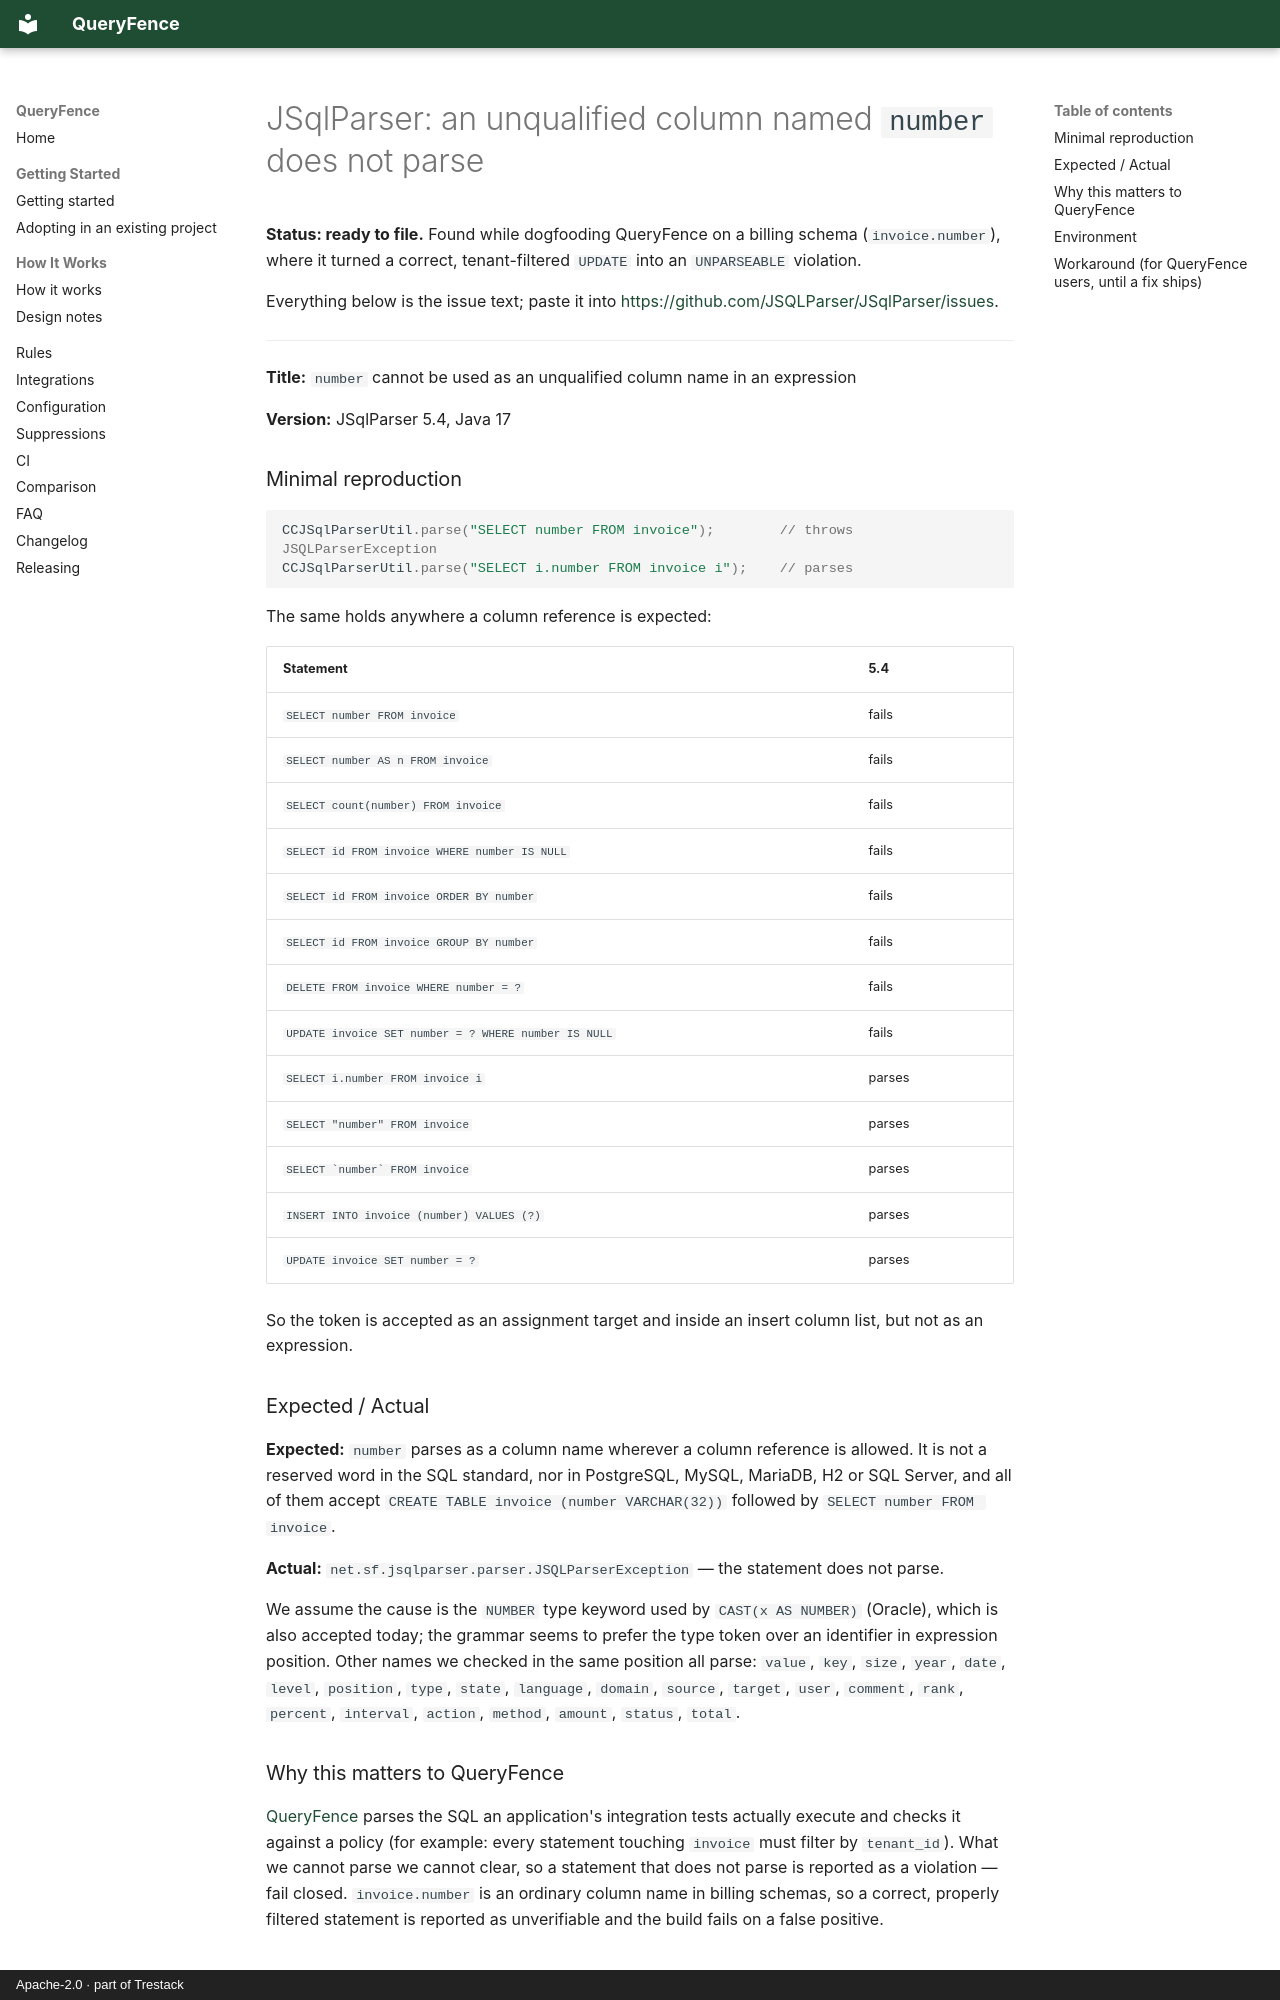

repository: trestack/queryfence · page: upstream-issues/jsqlparser-unqualified-column-named-number/index.html · generator: mkdocs · copyright: Apache-2.0 · part of Trestack

# JSqlParser: an unqualified column named `number` does not parse

**Status: ready to file.** Found while dogfooding QueryFence on a billing schema
(`invoice.number`), where it turned a correct, tenant-filtered `UPDATE` into an `UNPARSEABLE`
violation.

Everything below is the issue text; paste it into
<https://github.com/JSQLParser/JSqlParser/issues>.

---

**Title:** `number` cannot be used as an unqualified column name in an expression

**Version:** JSqlParser 5.4, Java 17

### Minimal reproduction

```java
CCJSqlParserUtil.parse("SELECT number FROM invoice");        // throws JSQLParserException
CCJSqlParserUtil.parse("SELECT i.number FROM invoice i");    // parses
```

The same holds anywhere a column reference is expected:

| Statement | 5.4 |
|---|---|
| `SELECT number FROM invoice` | fails |
| `SELECT number AS n FROM invoice` | fails |
| `SELECT count(number) FROM invoice` | fails |
| `SELECT id FROM invoice WHERE number IS NULL` | fails |
| `SELECT id FROM invoice ORDER BY number` | fails |
| `SELECT id FROM invoice GROUP BY number` | fails |
| `DELETE FROM invoice WHERE number = ?` | fails |
| `UPDATE invoice SET number = ? WHERE number IS NULL` | fails |
| `SELECT i.number FROM invoice i` | parses |
| `SELECT "number" FROM invoice` | parses |
| `` SELECT `number` FROM invoice `` | parses |
| `INSERT INTO invoice (number) VALUES (?)` | parses |
| `UPDATE invoice SET number = ?` | parses |

So the token is accepted as an assignment target and inside an insert column list, but not as an
expression.

### Expected / Actual

**Expected:** `number` parses as a column name wherever a column reference is allowed. It is not a
reserved word in the SQL standard, nor in PostgreSQL, MySQL, MariaDB, H2 or SQL Server, and all of
them accept `CREATE TABLE invoice (number VARCHAR(32))` followed by `SELECT number FROM invoice`.

**Actual:** `net.sf.jsqlparser.parser.JSQLParserException` — the statement does not parse.

We assume the cause is the `NUMBER` type keyword used by `CAST(x AS NUMBER)` (Oracle), which is
also accepted today; the grammar seems to prefer the type token over an identifier in expression
position. Other names we checked in the same position all parse: `value`, `key`, `size`, `year`,
`date`, `level`, `position`, `type`, `state`, `language`, `domain`, `source`, `target`, `user`,
`comment`, `rank`, `percent`, `interval`, `action`, `method`, `amount`, `status`, `total`.
